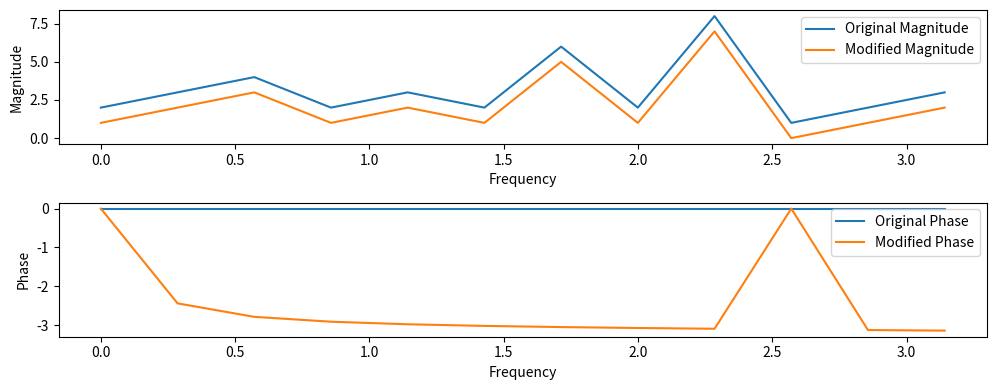

Recreate this plot in Python.
import numpy as np
import matplotlib.pyplot as plt

# Original signal with zeros and poles
original_signal = [1, 2, 3, 1, 2, 1, 5, 1, 7, 0, 1, 2]

# Parameters for the all-pass filter
a = 0.9  # Adjust the value of 'a' based on your design

# Calculate the transfer function of the all-pass filter
def all_pass_filter(omega, a):
    return (np.exp(-1j * omega) - np.conjugate(a)) / (1 - a * np.exp(-1j * omega))

# Apply the all-pass filter to the signal
omega_values = np.linspace(0, np.pi, len(original_signal))
all_pass_response = all_pass_filter(omega_values, a)

modified_signal = original_signal * np.exp(1j * np.angle(all_pass_response))

# Plot the original and modified signals
plt.figure(figsize=(10, 4))
plt.subplot(2, 1, 1)
plt.plot(omega_values, np.abs(original_signal)+1, label='Original Magnitude')
plt.plot(omega_values, np.abs(modified_signal), label='Modified Magnitude')
plt.xlabel('Frequency')
plt.ylabel('Magnitude')
plt.legend()

plt.subplot(2, 1, 2)
plt.plot(omega_values, np.angle(original_signal), label='Original Phase')
plt.plot(omega_values, np.angle(modified_signal), label='Modified Phase')
plt.xlabel('Frequency')
plt.ylabel('Phase')
plt.legend()

plt.tight_layout()
plt.show()
